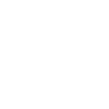
t = 0.00 s
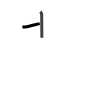
t = 1.75 s
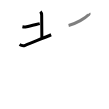
t = 3.50 s
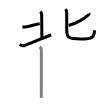
t = 5.50 s
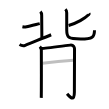
t = 7.25 s
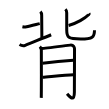
t = 9.00 s

The animated SVG that drew these frames (rendered in a browser with its animation timeline set to each time). Animation: 9 SMIL elements (animate=9); one cycle of 9.00 s.

<svg width="109px" height="109px" viewBox="0 0 px 109px" xmlns="http://www.w3.org/2000/svg" xmlns:xlink="http://www.w3.org/1999/xlink" xml:space="preserve" version="1.1"  baseProfile="full">
<path d="M22.42,26.82c1.51,0.3,2.66,0.25,4.14-0.05c3.19-0.64,10.94-2.64,13.18-3.16" style="fill:none;stroke:black;stroke-width:3;opacity:0">
  <animate attributeType="CSS" attributeName="opacity" from="0" to="1" begin="0s" dur="1s" repeatCount="0" fill="freeze" />
</path>
<path d="M40.36,11.68c1.1,1.1,1.32,2.32,1.32,3.56c0,3.26,0.19,20.54,0.19,22.58" style="fill:none;stroke:black;stroke-width:3;opacity:0">
  <animate attributeType="CSS" attributeName="opacity" from="0" to="1" begin="1s" dur="1s" repeatCount="0" fill="freeze" />
</path>
<path d="M19.54,44.52c2.26,1.35,3.99,1.43,5.65,0.75c9.98-4.06,20.68-8.26,25.95-10.52" style="fill:none;stroke:black;stroke-width:3;opacity:0">
  <animate attributeType="CSS" attributeName="opacity" from="0" to="1" begin="2s" dur="1s" repeatCount="0" fill="freeze" />
</path>
<path d="M89,13.31c0.16,0.23,0.22,0.87-0.15,1.25c-3.59,3.64-12.47,8.98-20.25,10.88" style="fill:none;stroke:black;stroke-width:3;opacity:0">
  <animate attributeType="CSS" attributeName="opacity" from="0" to="1" begin="3s" dur="1s" repeatCount="0" fill="freeze" />
</path>
<path d="M65.39,9.25c0.8,0.8,1.32,2.11,1.32,3.38c0,0.85,0.02,14.84,0.02,17.42c0,7.45,1.4,9,13.98,9c11.92,0,13.79-1.92,13.79-8.77" style="fill:none;stroke:black;stroke-width:3;opacity:0">
  <animate attributeType="CSS" attributeName="opacity" from="0" to="1" begin="4s" dur="1s" repeatCount="0" fill="freeze" />
</path>
<path d="M39.84,46.65c0.88,0.88,1.5,2.35,1.5,3.72c0,0.65,0.09,27.25,0,40.38c-0.03,3.95-0.05,6.68-0.08,7.11" style="fill:none;stroke:black;stroke-width:3;opacity:0">
  <animate attributeType="CSS" attributeName="opacity" from="0" to="1" begin="5s" dur="1s" repeatCount="0" fill="freeze" />
</path>
<path d="M41.89,48.51c2.56-0.16,26.52-3.19,28.42-3.38c3.41-0.35,4.22,2.66,4.22,3.96c0,7.41-0.14,25.66-0.14,43.03c0,10.62-5.02,4.38-7.25,1.71" style="fill:none;stroke:black;stroke-width:3;opacity:0">
  <animate attributeType="CSS" attributeName="opacity" from="0" to="1" begin="6s" dur="1s" repeatCount="0" fill="freeze" />
</path>
<path d="M42.5,63.24c8.74-1.07,23.27-2.4,30.94-2.88" style="fill:none;stroke:black;stroke-width:3;opacity:0">
  <animate attributeType="CSS" attributeName="opacity" from="0" to="1" begin="7s" dur="1s" repeatCount="0" fill="freeze" />
</path>
<path d="M42.5,77.14c6.82-0.49,22.99-2.06,30.87-2.33" style="fill:none;stroke:black;stroke-width:3;opacity:0">
  <animate attributeType="CSS" attributeName="opacity" from="0" to="1" begin="8s" dur="1s" repeatCount="0" fill="freeze" />
</path>
</svg>
